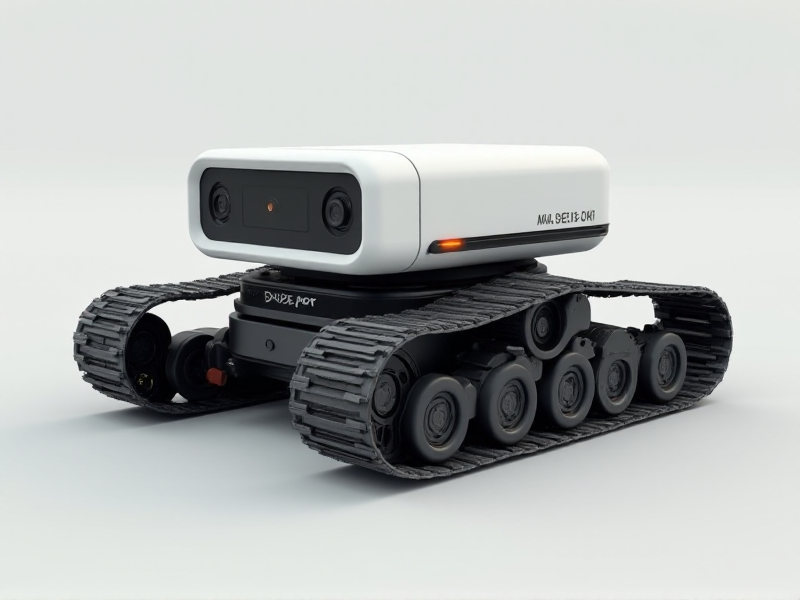
Generation parameters embedded in this image by AUTOMATIC1111 Stable Diffusion web UI or a fork of it (Forge, ...) (PNG 'parameters' text chunk):
A minimalist AI-driven crawler with a compact, blocky design, continuous tracks wrapping around its structure, a flush-mounted camera in the front panel, and a thin LED strip across its body.
Steps: 20, Sampler: Euler, Schedule type: Simple, CFG scale: 1, Distilled CFG Scale: 3.5, Seed: 3908900121, Size: 800x600, Model hash: c161224931, Model: flux1-dev-bnb-nf4, Style Selector Enabled: True, Style Selector Randomize: False, Style Selector Style: base, Version: f2.0.1v1.10.1-previous-636-gb835f24a, Diffusion in Low Bits: bnb-nf4